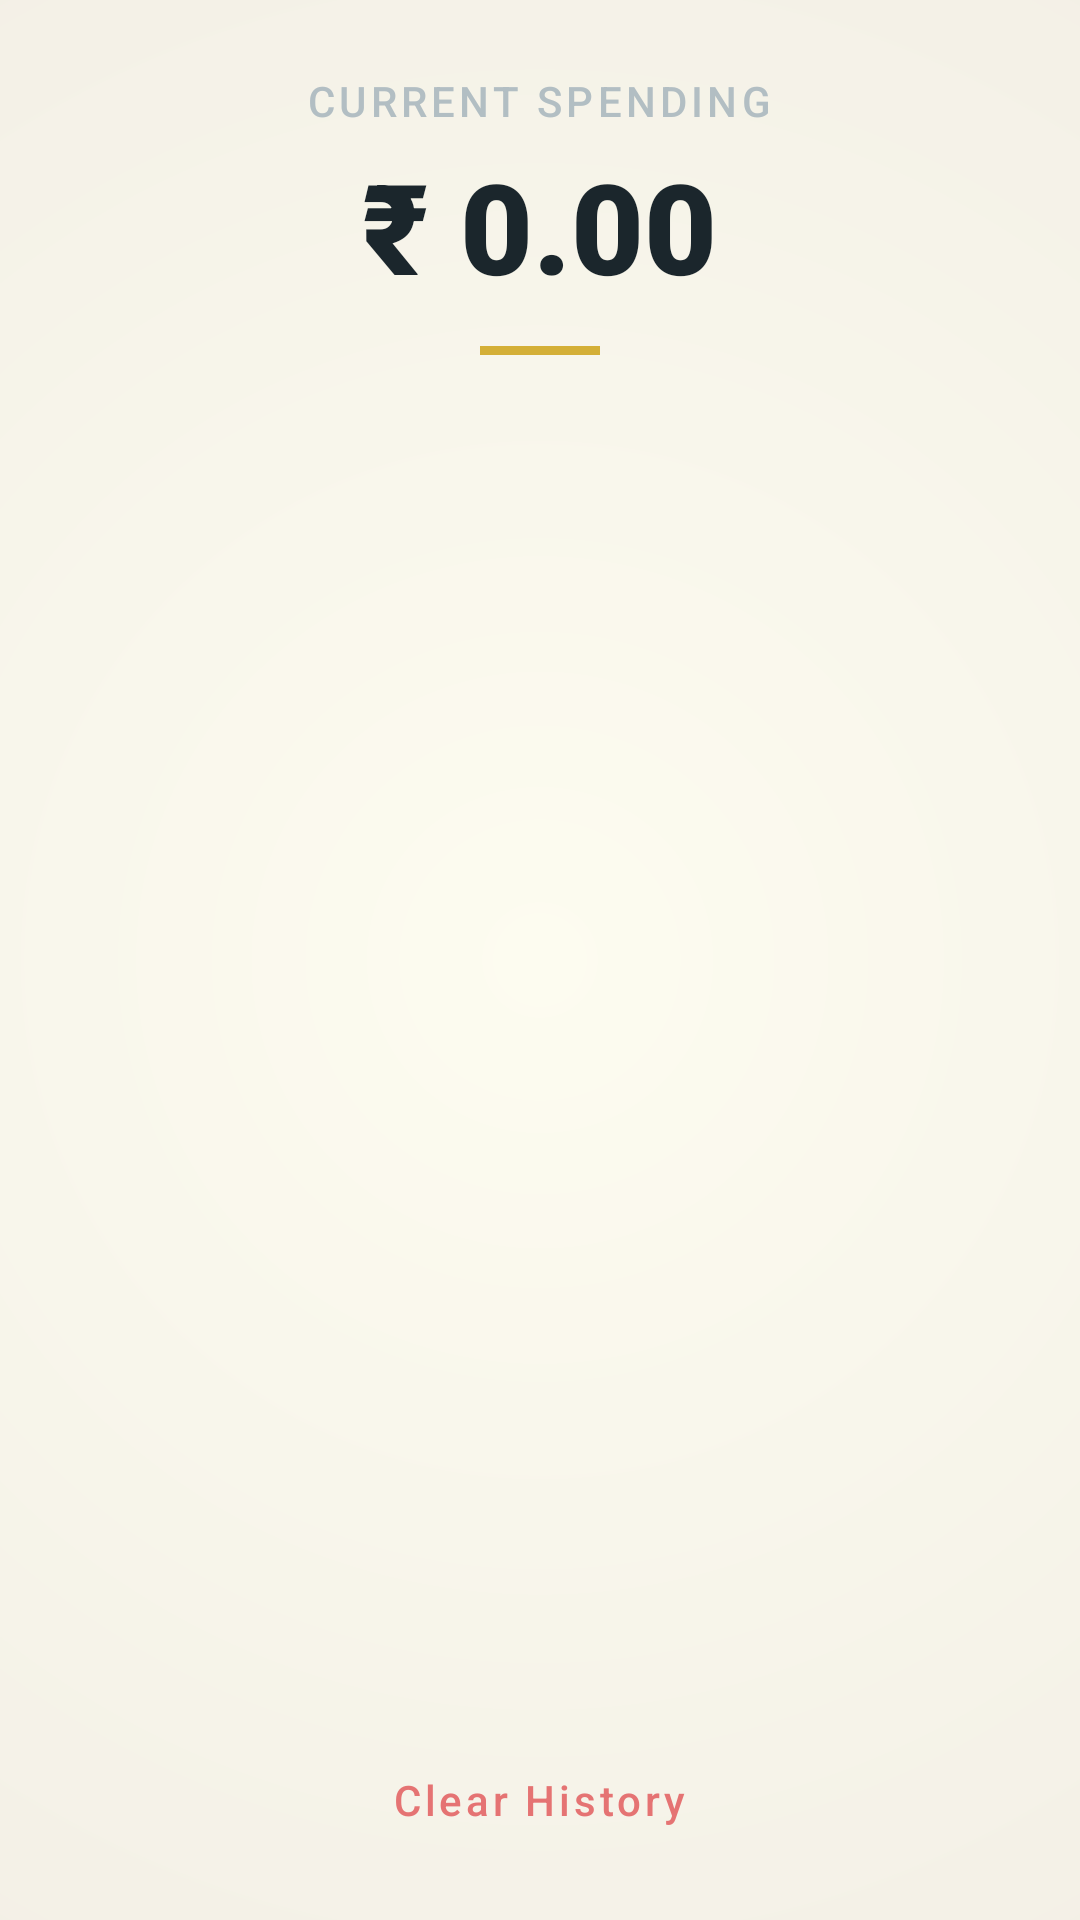

The Android layout XML behind this screen, and the referenced resources:
<!-- AndroidManifest.xml: application theme Theme.Project -->
<!-- res/layout/fragment_fragement_view.xml -->
<?xml version="1.0" encoding="utf-8"?>
<LinearLayout xmlns:android="http://schemas.android.com/apk/res/android"
    xmlns:app="http://schemas.android.com/apk/res-auto"
    xmlns:tools="http://schemas.android.com/tools"
    android:layout_width="match_parent"
    android:layout_height="match_parent"
    android:orientation="vertical"
    android:background="@drawable/main_background"
    tools:context=".ViewFragement">

    
    <LinearLayout
        android:layout_width="match_parent"
        android:layout_height="wrap_content"
        android:orientation="vertical"
        android:padding="24dp"
        android:gravity="center">

        <TextView
            android:layout_width="wrap_content"
            android:layout_height="wrap_content"
            android:text="Current Spending"
            android:textColor="@color/text_hint"
            android:textSize="14sp"
            android:textAllCaps="true"
            android:letterSpacing="0.1"
            android:fontFamily="sans-serif-medium" />

        <TextView
            android:id="@+id/total"
            android:layout_width="wrap_content"
            android:layout_height="wrap_content"
            android:text="₹ 0.00"
            android:textColor="@color/luxury_blue"
            android:textSize="42sp"
            android:textStyle="bold"
            android:fontFamily="sans-serif-black"
            android:layout_marginTop="4dp" />

        <View
            android:layout_width="40dp"
            android:layout_height="3dp"
            android:background="@color/soft_gold"
            android:layout_marginTop="12dp" />
    </LinearLayout>

    <androidx.recyclerview.widget.RecyclerView
        android:id="@+id/recyclerView"
        android:layout_width="match_parent"
        android:layout_height="0dp"
        android:layout_weight="1"
        android:paddingTop="8dp"
        android:clipToPadding="false" />

    <com.google.android.material.button.MaterialButton
        android:id="@+id/btnDeleteAll"
        style="@style/Widget.MaterialComponents.Button.TextButton"
        android:layout_width="wrap_content"
        android:layout_height="wrap_content"
        android:layout_gravity="center"
        android:layout_marginBottom="16dp"
        android:text="Clear History"
        android:textColor="@color/expense_red"
        android:textAllCaps="false"
        app:rippleColor="#40E57373"
        app:cornerRadius="12dp"
        android:paddingHorizontal="24dp"/>

</LinearLayout>
<!-- resources referenced by this layout -->
<resources>
  <color name="expense_red">#E57373</color>
  <color name="luxury_blue">#1B262C</color>
  <color name="soft_gold">#D4AF37</color>
  <color name="text_hint">#B2BEC3</color>
  <!-- drawable main_background (drawable) -->
  <?xml version="1.0" encoding="utf-8"?>
  <layer-list xmlns:android="http://schemas.android.com/apk/res/android">
      <item>
          <shape>
              <solid android:color="@color/bg_cream"/>
          </shape>
      </item>
      
      <item>
          <shape>
              <gradient
                  android:centerY="0.5"
                  android:endColor="#F0ECE3"
                  android:gradientRadius="500dp"
                  android:startColor="@color/bg_cream"
                  android:type="radial" />
          </shape>
      </item>
  </layer-list>
  <style name="Theme.Project" parent="Base.Theme.Project" />
  <color name="bg_cream">#FDFCF0</color>
  <style name="Base.Theme.Project" parent="Theme.Material3.DayNight.NoActionBar">
          
          
      </style>
</resources>
